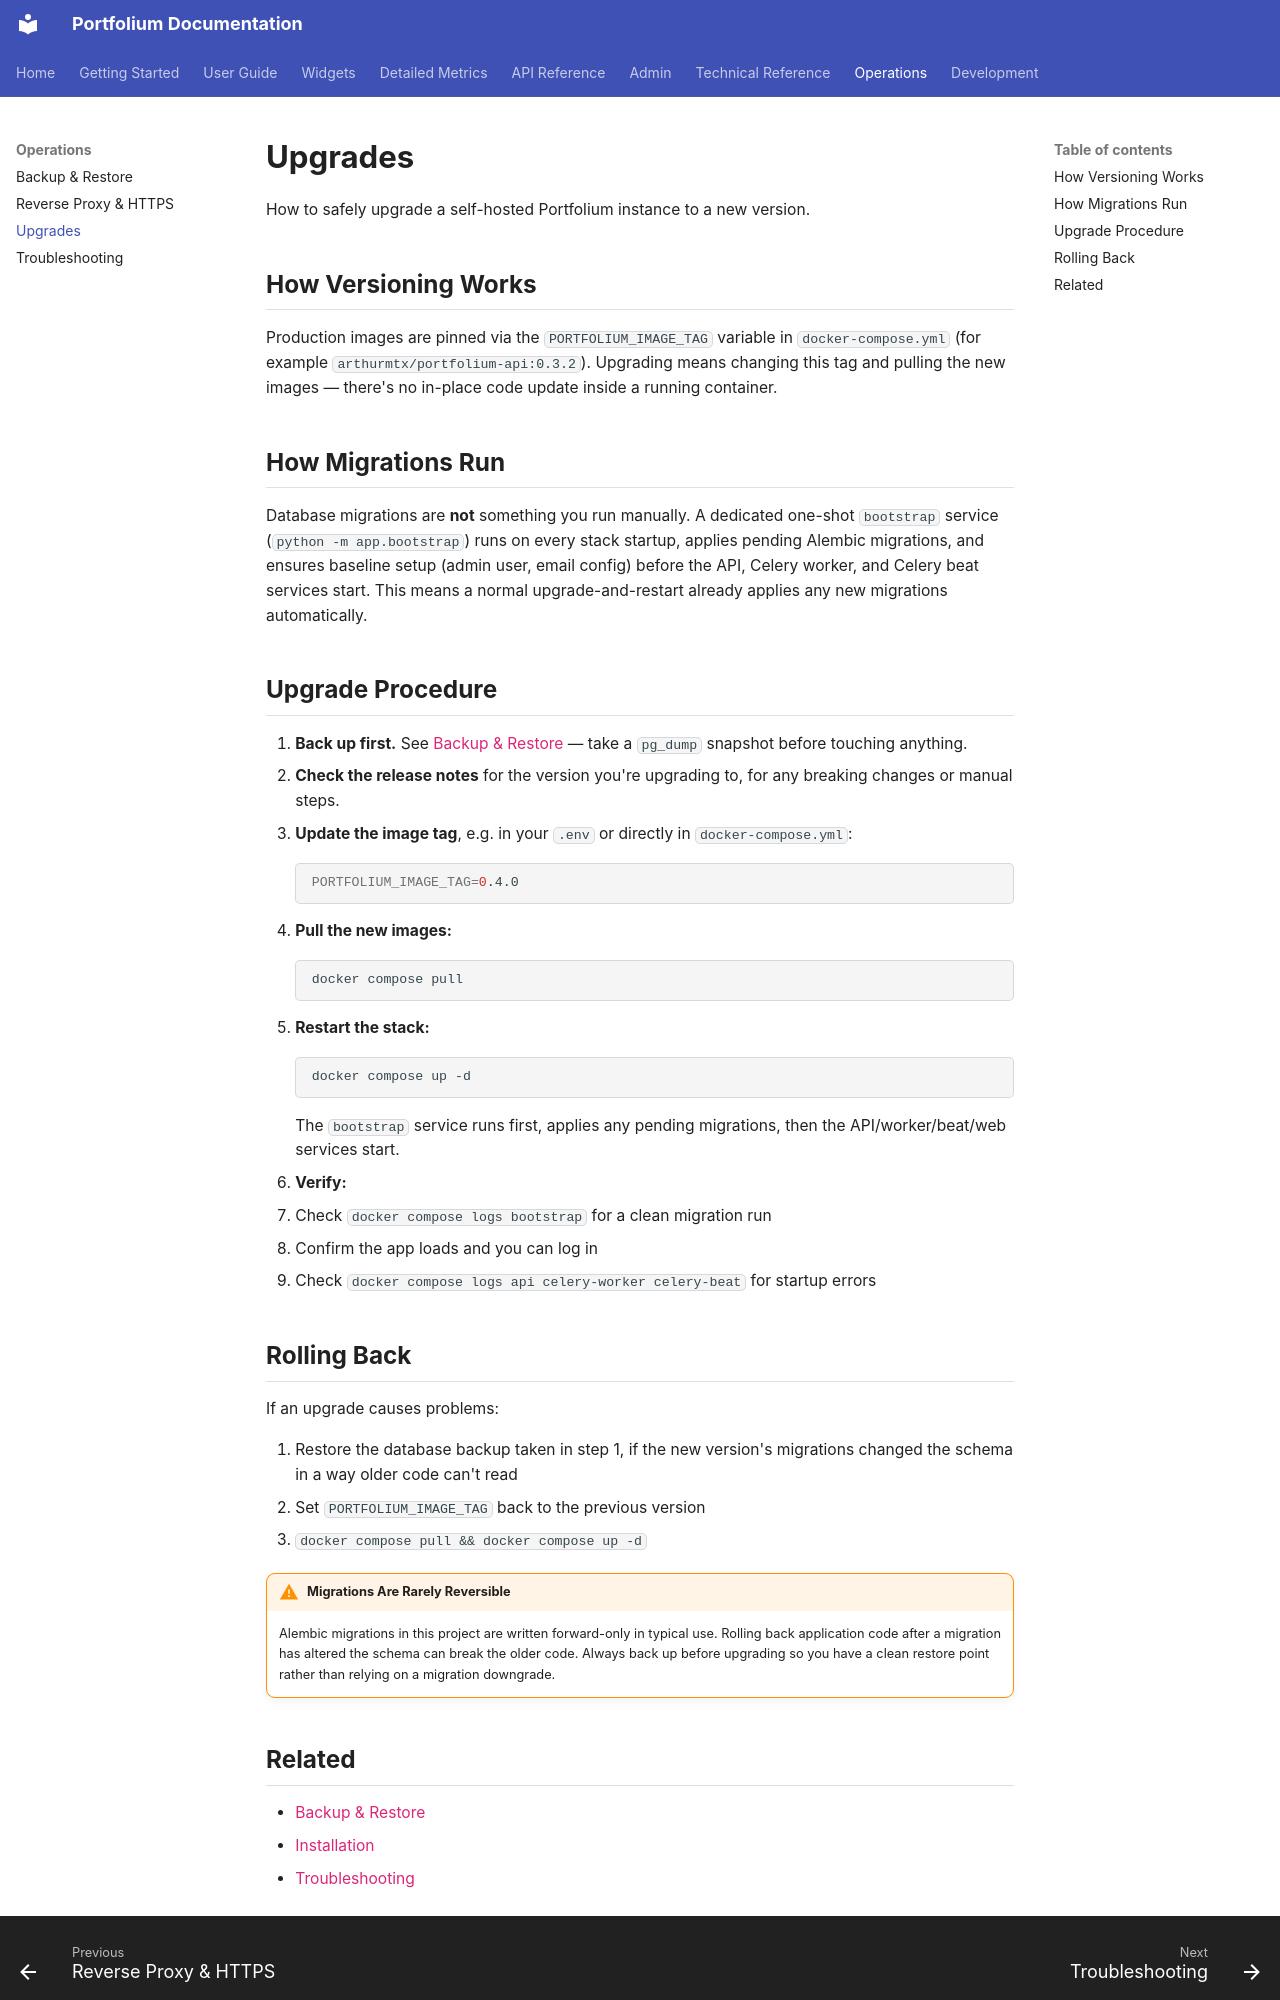

repository: ArthurMTX/Portfolium · page: operations/upgrades/index.html · generator: mkdocs

# Upgrades

How to safely upgrade a self-hosted Portfolium instance to a new version.

## How Versioning Works

Production images are pinned via the `PORTFOLIUM_IMAGE_TAG` variable in `docker-compose.yml` (for example `arthurmtx/portfolium-api:0.3.2`). Upgrading means changing this tag and pulling the new images — there's no in-place code update inside a running container.

## How Migrations Run

Database migrations are **not** something you run manually. A dedicated one-shot `bootstrap` service (`python -m app.bootstrap`) runs on every stack startup, applies pending Alembic migrations, and ensures baseline setup (admin user, email config) before the API, Celery worker, and Celery beat services start. This means a normal upgrade-and-restart already applies any new migrations automatically.

## Upgrade Procedure

1. **Back up first.** See [Backup & Restore](backup-restore.md) — take a `pg_dump` snapshot before touching anything.
2. **Check the release notes** for the version you're upgrading to, for any breaking changes or manual steps.
3. **Update the image tag**, e.g. in your `.env` or directly in `docker-compose.yml`:
   ```bash
   PORTFOLIUM_IMAGE_TAG=0.4.0
   ```
4. **Pull the new images:**
   ```bash
   docker compose pull
   ```
5. **Restart the stack:**
   ```bash
   docker compose up -d
   ```
   The `bootstrap` service runs first, applies any pending migrations, then the API/worker/beat/web services start.
6. **Verify:**
   - Check `docker compose logs bootstrap` for a clean migration run
   - Confirm the app loads and you can log in
   - Check `docker compose logs api celery-worker celery-beat` for startup errors

## Rolling Back

If an upgrade causes problems:

1. Restore the database backup taken in step 1, if the new version's migrations changed the schema in a way older code can't read
2. Set `PORTFOLIUM_IMAGE_TAG` back to the previous version
3. `docker compose pull && docker compose up -d`

!!! warning "Migrations Are Rarely Reversible"
    Alembic migrations in this project are written forward-only in typical use. Rolling back application code after a migration has altered the schema can break the older code. Always back up before upgrading so you have a clean restore point rather than relying on a migration downgrade.
